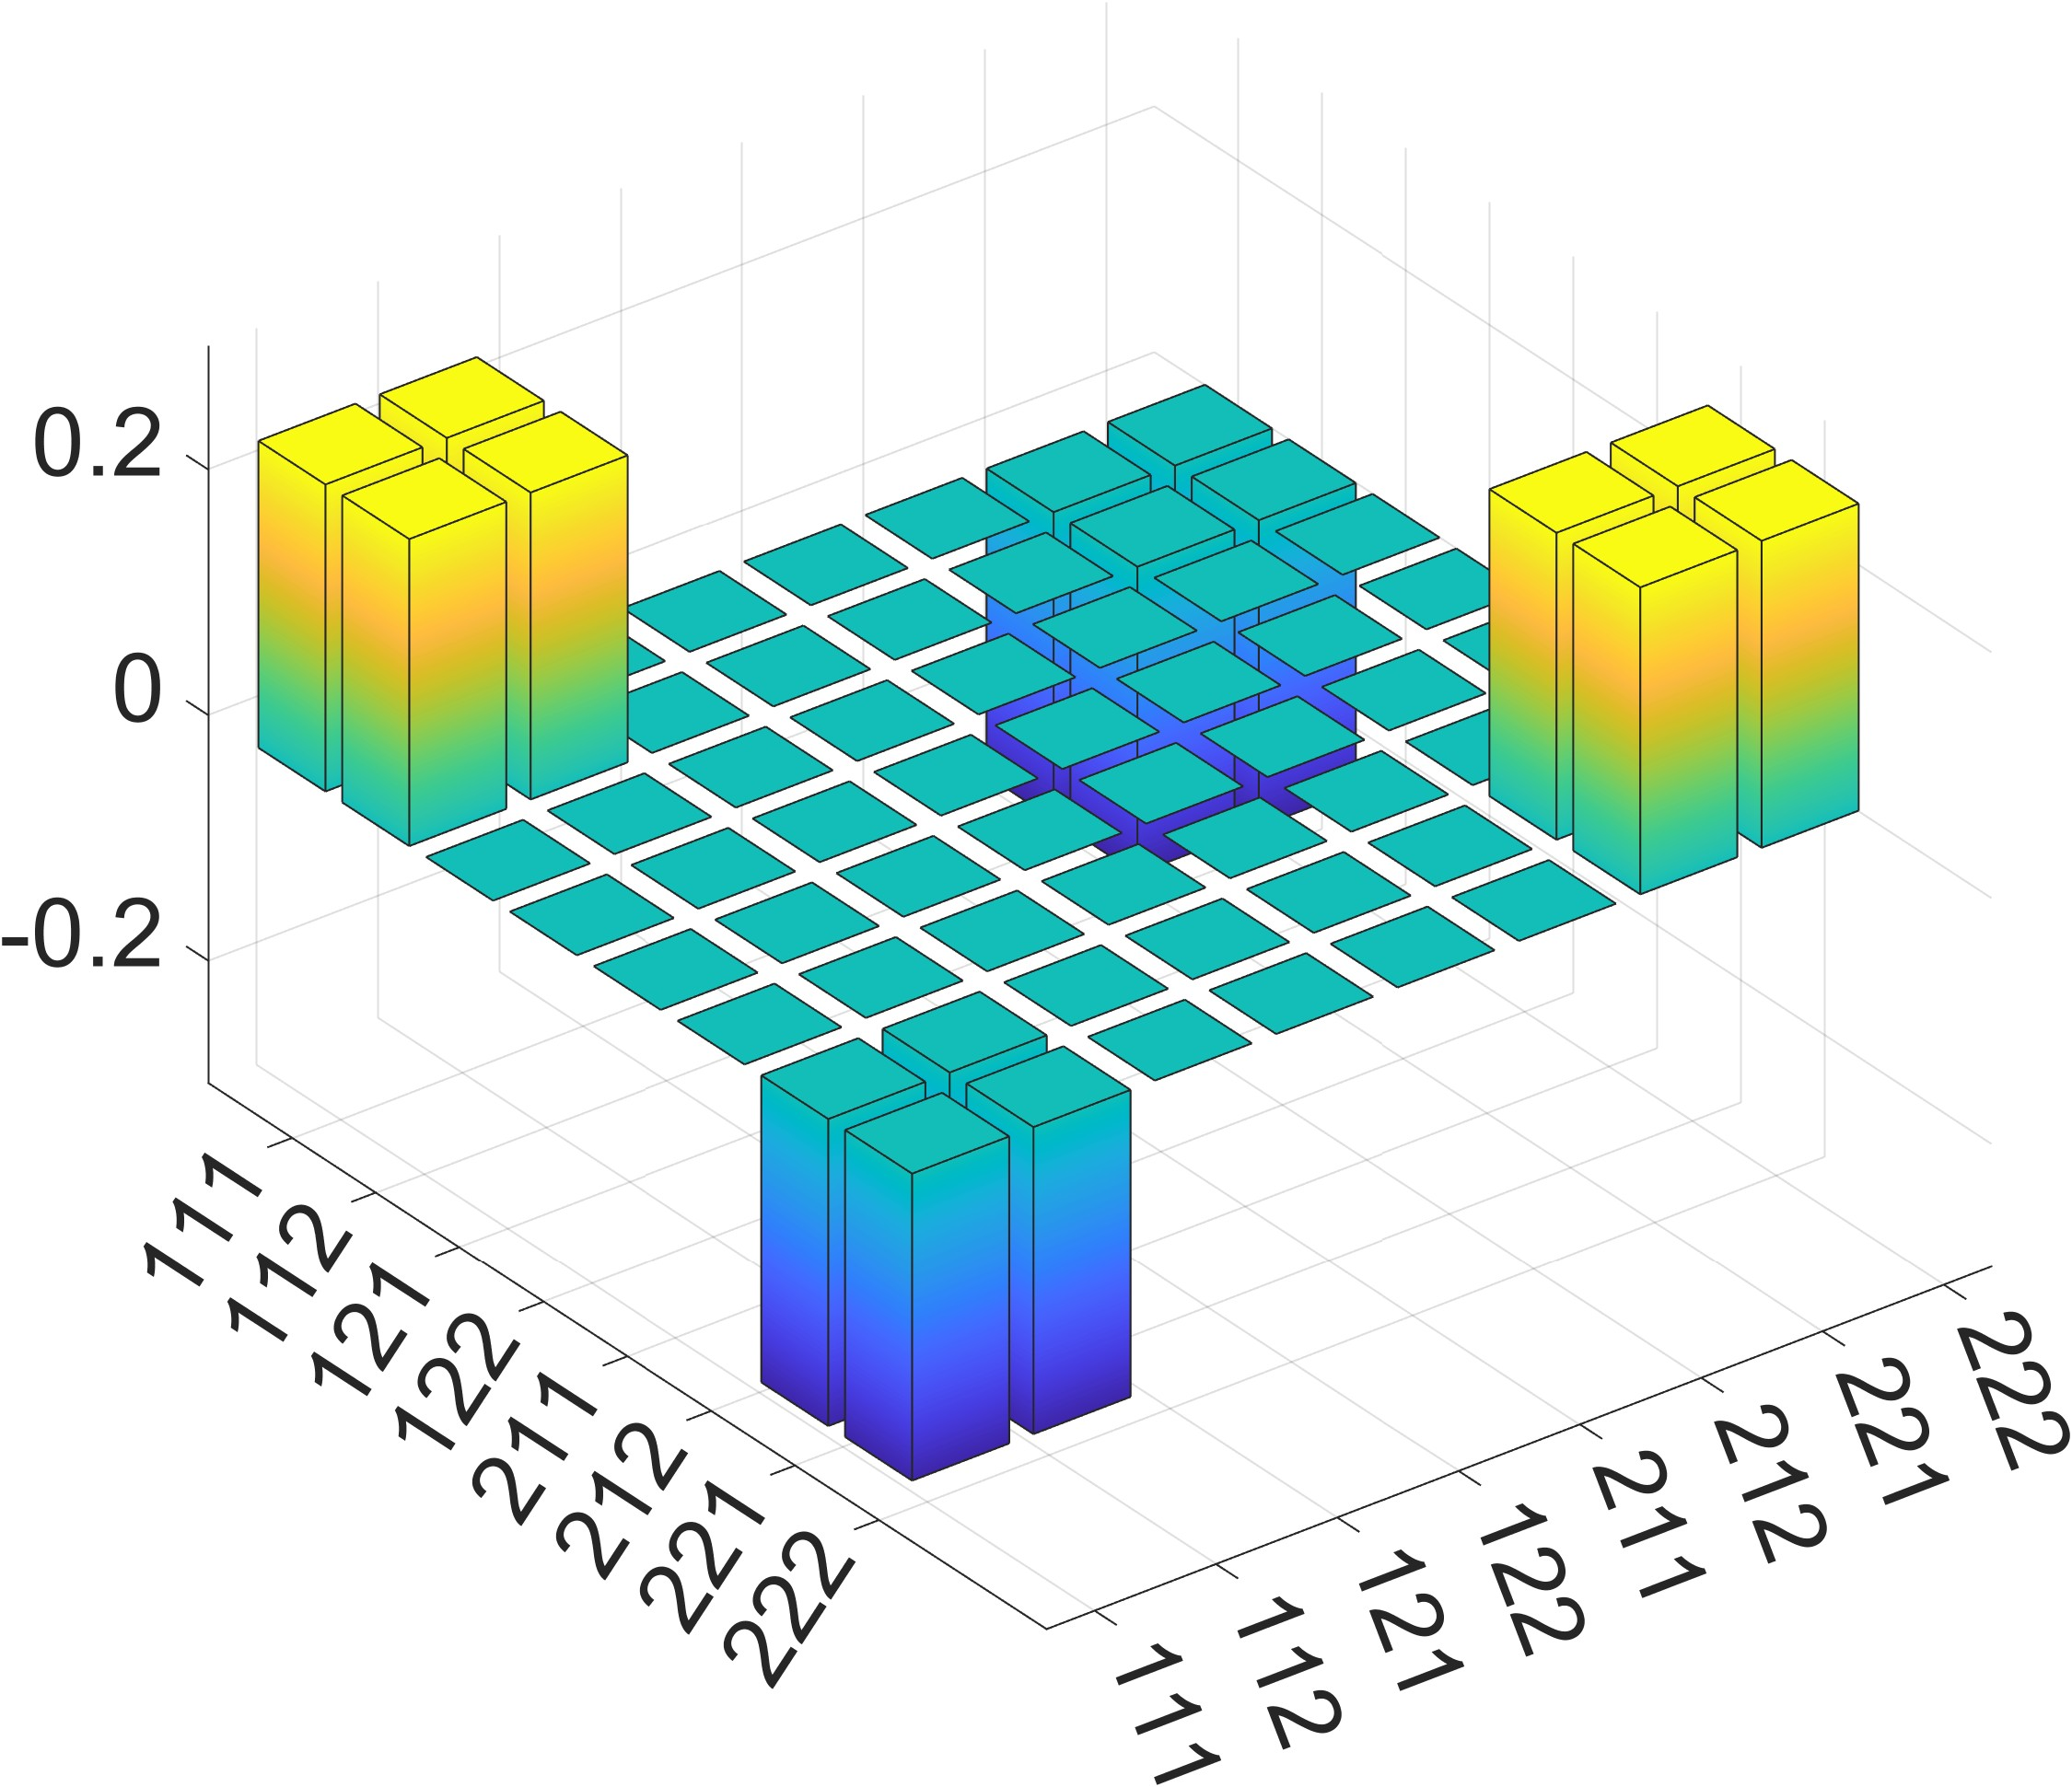

The table this chart was drawn from, first rows:
2.500000000000002220e-01, 2.500000000000002776e-01, -1.287374304640281415e-16, -4.788185061502129226e-17, -1.273471979079230558e-16, -1.393258671042068444e-17, -2.500000000000002776e-01, -2.499999999999998057e-01
2.500000000000002776e-01, 2.500000000000003331e-01, -1.287374304640281662e-16, -4.788185061502130458e-17, -1.273471979079230805e-16, -1.393258671042069061e-17, -2.500000000000003331e-01, -2.499999999999998612e-01
-1.287374304640281415e-16, -1.287374304640281662e-16, 7.266776331738936879e-32, 1.829074463195840760e-32, 7.195186344930775498e-32, 8.085806270645999358e-34, 1.287374304640281415e-16, 1.287374304640279197e-16
-4.788185061502129226e-17, -4.788185061502130458e-17, 1.829074463195840760e-32, 1.552824043752835832e-32, 1.802447700167215616e-32, 9.026026106448262310e-33, 4.788185061502131075e-17, 4.788185061502121214e-17
-1.273471979079230558e-16, -1.273471979079230805e-16, 7.195186344930775498e-32, 1.802447700167215616e-32, 7.124369456746634459e-32, 7.311024845222624984e-34, 1.273471979079230558e-16, 1.273471979079228340e-16
-1.393258671042068444e-17, -1.393258671042069061e-17, 8.085806270645999358e-34, 9.026026106448262310e-33, 7.311024845222624984e-34, 7.134021854025033398e-33, 1.393258671042069985e-17, 1.393258671042066287e-17
-2.500000000000002776e-01, -2.500000000000003331e-01, 1.287374304640281415e-16, 4.788185061502131075e-17, 1.273471979079230558e-16, 1.393258671042069985e-17, 2.500000000000003331e-01, 2.499999999999998612e-01
-2.499999999999998057e-01, -2.499999999999998612e-01, 1.287374304640279197e-16, 4.788185061502121214e-17, 1.273471979079228340e-16, 1.393258671042066287e-17, 2.499999999999998612e-01, 2.499999999999993894e-01
